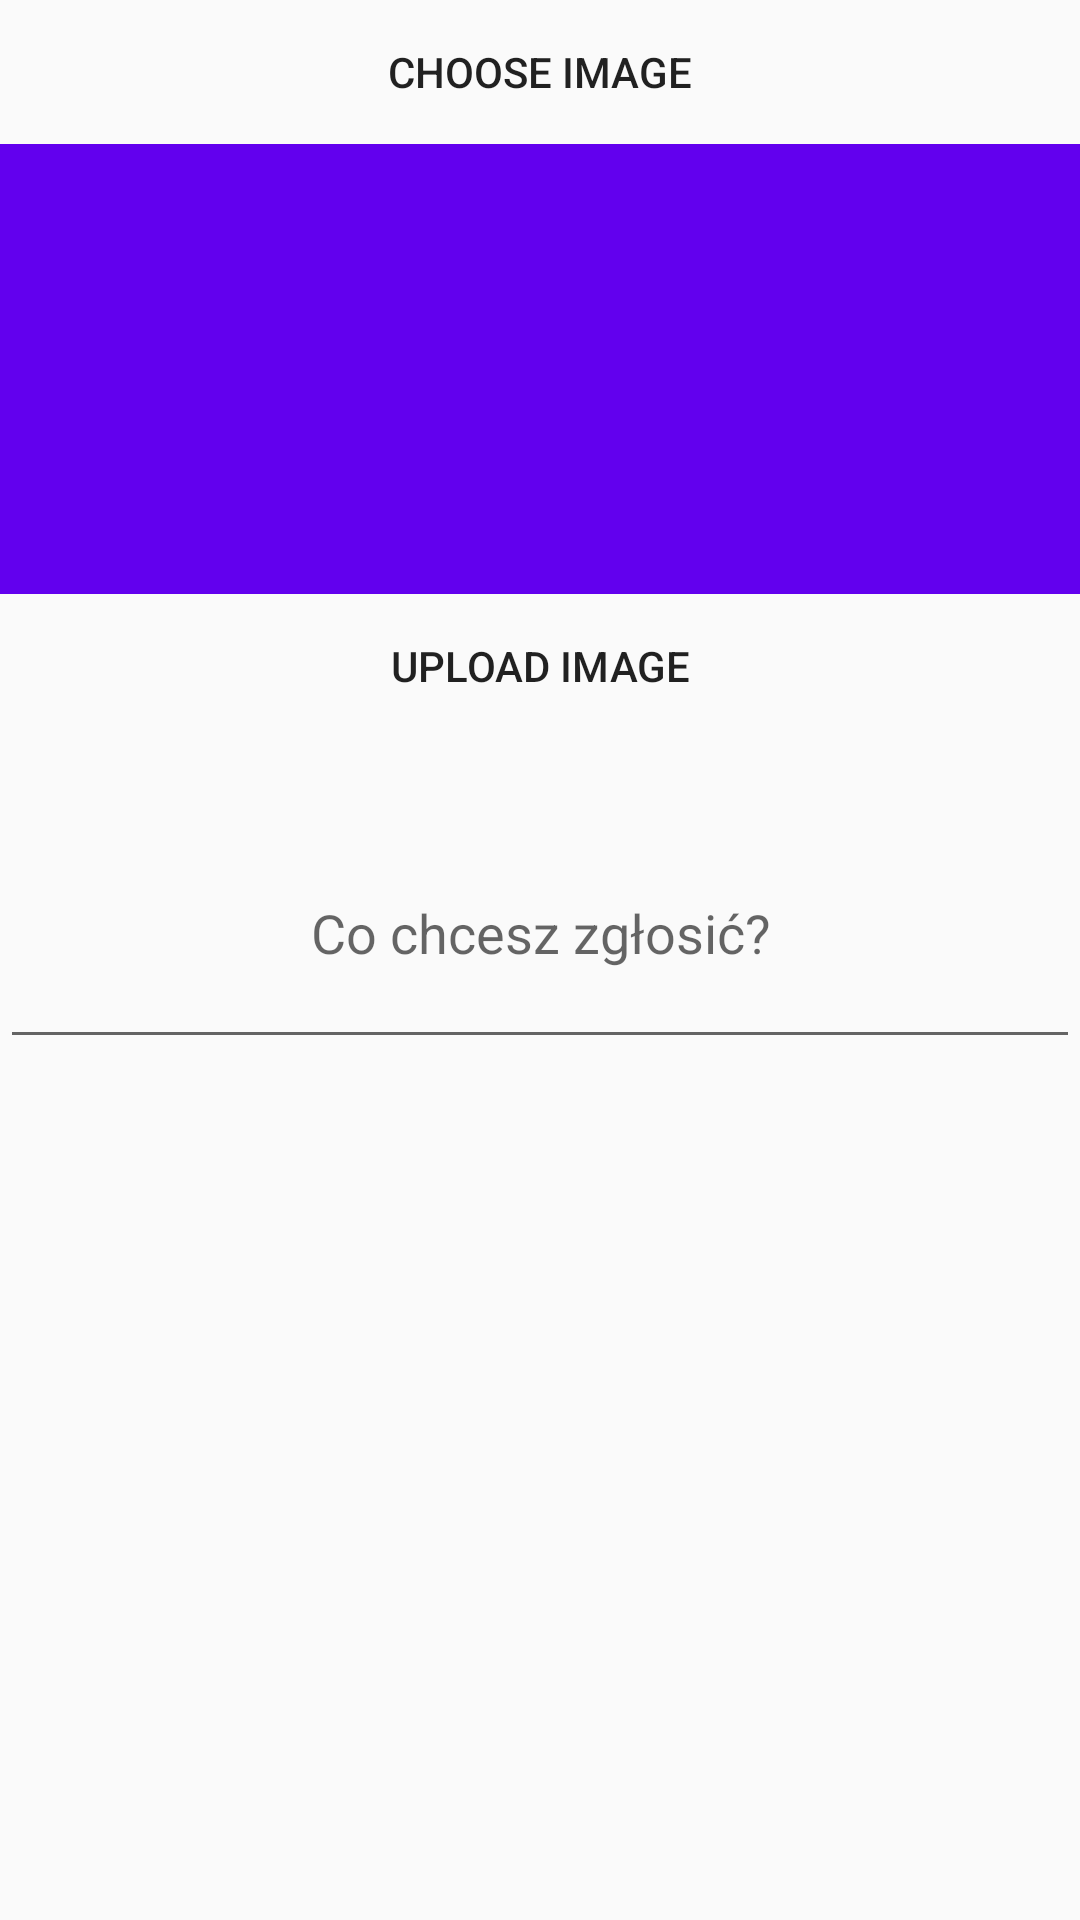

Layout XML and referenced resources for this Android screen:
<!-- AndroidManifest.xml: activity theme MainStyle -->
<!-- res/layout/activity_report.xml -->
<androidx.constraintlayout.widget.ConstraintLayout xmlns:android="http://schemas.android.com/apk/res/android"
    xmlns:app="http://schemas.android.com/apk/res-auto"
    xmlns:tools="http://schemas.android.com/tools"
    android:layout_width="match_parent"
    android:layout_height="match_parent"
    tools:context=".reportActivity">

    <LinearLayout
        android:id="@+id/linearLayout"
        android:layout_width="match_parent"
        android:layout_height="match_parent"
        android:orientation="vertical"
        app:layout_constraintBottom_toBottomOf="parent"
        app:layout_constraintTop_toTopOf="parent"
        app:layout_constraintVertical_bias="0.0"
        tools:layout_editor_absoluteX="-138dp">

        <Button
            android:id="@+id/btn_choose_image"
            style="@style/Widget.AppCompat.Button.Borderless"
            android:layout_width="match_parent"
            android:layout_height="wrap_content"
            android:baselineAligned="false"
            android:text="@string/choose_image" />

        <ImageView
            android:id="@+id/image_preview"
            android:layout_width="match_parent"
            android:layout_height="150dp"
            android:background="@color/colorPrimary"
            android:contentDescription="@string/choose_image"
            tools:srcCompat="@tools:sample/avatars" />

        <Button
            android:id="@+id/btn_upload_image"
            style="@style/Widget.AppCompat.Button.Borderless"
            android:layout_width="match_parent"
            android:layout_height="wrap_content"
            android:text="@string/upload_image" />

        <EditText
            android:id="@+id/ImageNameEditText"
            android:layout_width="match_parent"
            android:layout_height="87dp"
            android:layout_marginTop="20dp"
            android:gravity="center"
            android:hint="Co chcesz zgłosić?" />

    </LinearLayout>
</androidx.constraintlayout.widget.ConstraintLayout>
<!-- resources referenced by this layout -->
<resources>
  <string name="choose_image">Choose image</string>
  <string name="upload_image">Upload image</string>
  <style name="MainStyle" parent="@style/Theme.AppCompat.Light.NoActionBar">
          <item name="android:windowNoTitle">true</item>
          <item name="windowActionBar">false</item>
          <item name="android:windowFullscreen">true</item>
          <item name="android:windowContentOverlay">@null</item>
  
      </style>
  <!-- not gathered from this repository: default colours our renderer supplied (Android Studio template values) -->
  <color name="colorPrimary">#FF6200EE</color>
</resources>
